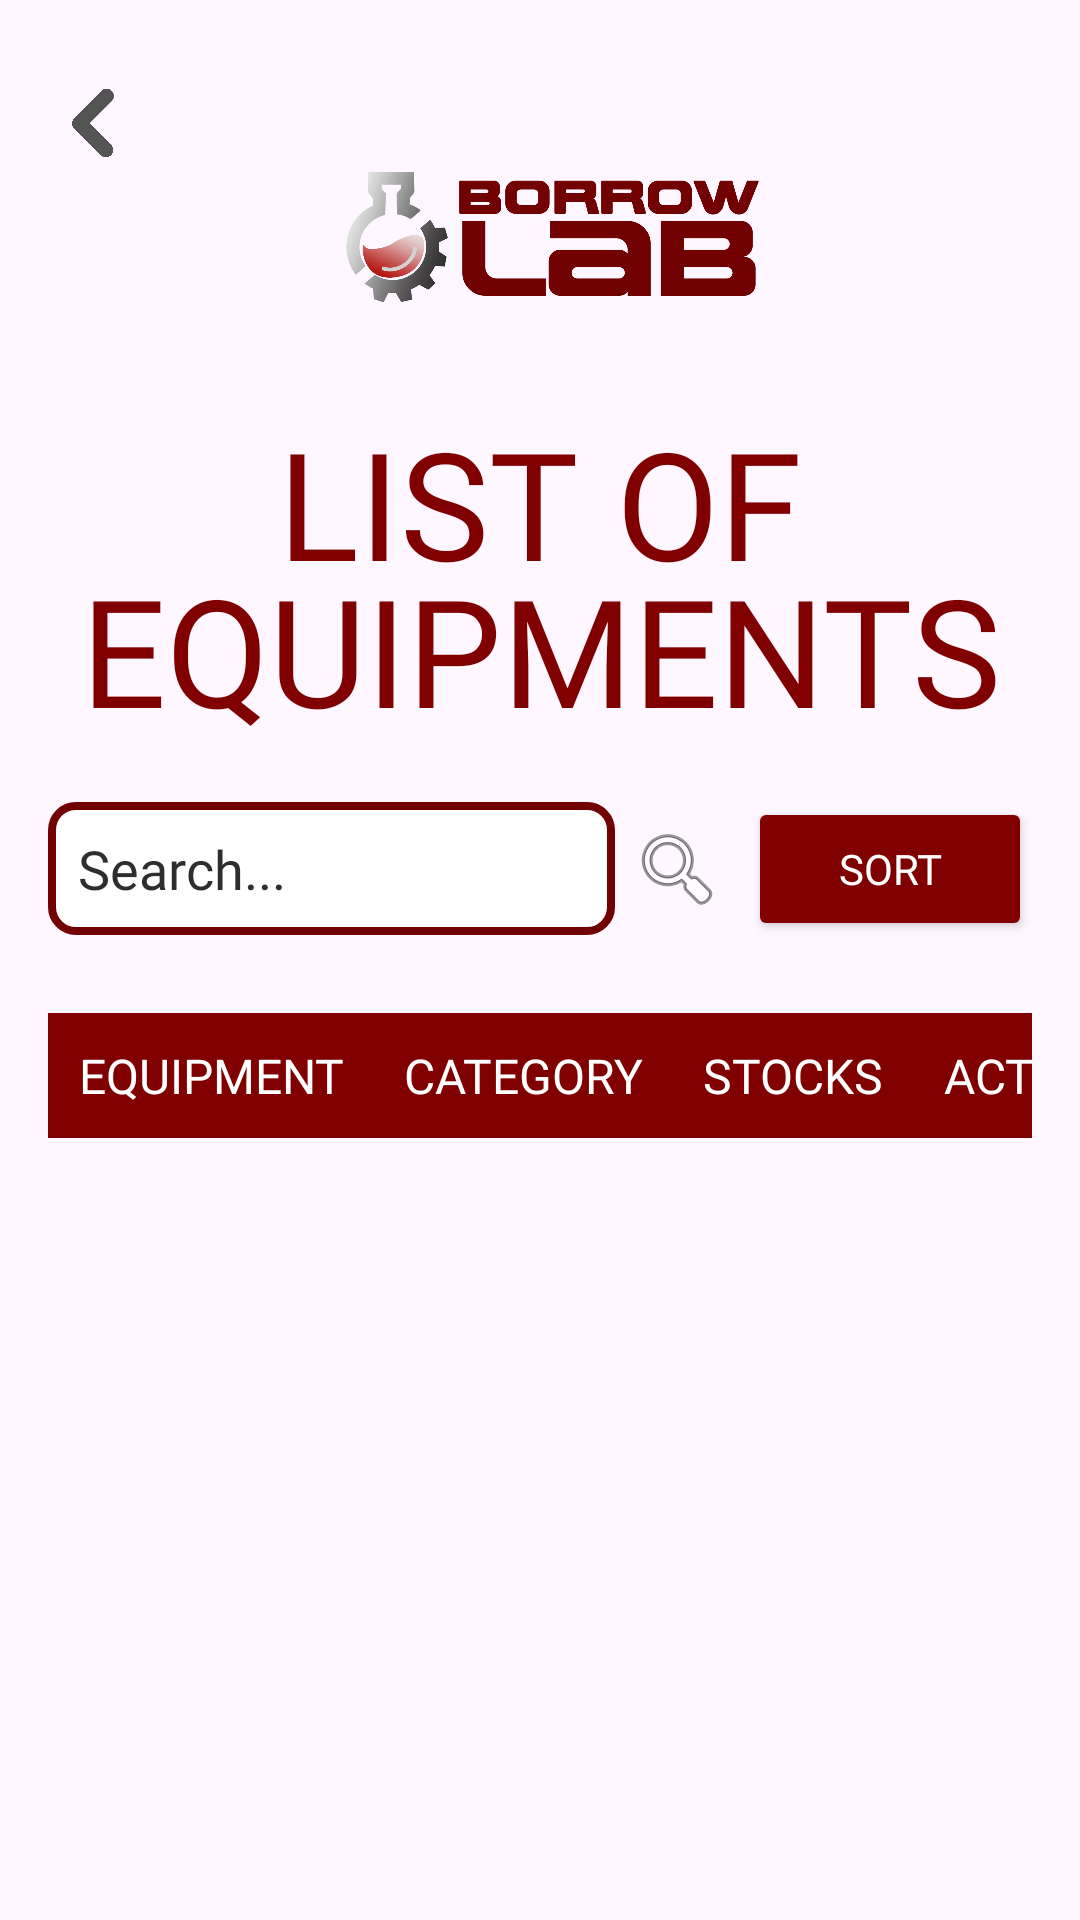

Android layout source for this screen:
<!-- AndroidManifest.xml: application theme Theme.Act5 -->
<!-- res/layout/activity_student_list.xml -->
<?xml version="1.0" encoding="utf-8"?>
<androidx.constraintlayout.widget.ConstraintLayout
    xmlns:android="http://schemas.android.com/apk/res/android"
    xmlns:app="http://schemas.android.com/apk/res-auto"
    android:layout_width="match_parent"
    android:layout_height="match_parent"
    android:padding="16dp"
    android:background="@drawable/loginbg">

    <ImageButton
        android:id="@+id/backButton"
        android:layout_width="30dp"
        android:layout_height="30dp"
        android:layout_marginTop="10dp"
        android:background="@android:color/transparent"
        android:contentDescription="Back Button"
        android:scaleType="centerInside"
        android:src="@drawable/backbtn"
        app:layout_constraintStart_toStartOf="parent"
        app:layout_constraintTop_toTopOf="parent" />

    <ImageView
        android:id="@+id/logo"
        android:layout_width="200dp"
        android:layout_height="80dp"
        android:layout_marginTop="25dp"
        android:contentDescription="Logo"
        android:src="@drawable/borrowlablogotext"
        app:layout_constraintEnd_toEndOf="parent"
        app:layout_constraintHorizontal_bias="0.383"
        app:layout_constraintStart_toEndOf="@id/backButton"
        app:layout_constraintTop_toTopOf="parent" />

    <TextView
        android:id="@+id/title"
        android:layout_width="wrap_content"
        android:layout_height="wrap_content"
        android:layout_marginTop="13dp"
        android:fontFamily="@font/montserrat_black"
        android:text="@string/list_of_equipments_students"
        android:textAlignment="center"
        android:textColor="@color/header"
        android:lineSpacingExtra="-10dp"
        android:textSize="50sp"
        app:layout_constraintEnd_toEndOf="parent"
        app:layout_constraintStart_toStartOf="parent"
        app:layout_constraintTop_toBottomOf="@id/logo" />

    
    <LinearLayout
        android:id="@+id/searchLayout"
        android:layout_width="0dp"
        android:layout_height="wrap_content"
        android:orientation="horizontal"
        android:layout_marginTop="16dp"
        android:gravity="center_vertical"
        android:weightSum="10"
        app:layout_constraintTop_toBottomOf="@id/title"
        app:layout_constraintStart_toStartOf="parent"
        app:layout_constraintEnd_toEndOf="parent">

        <EditText
            android:id="@+id/searchInput"
            android:layout_width="0dp"
            android:layout_height="wrap_content"
            android:layout_weight="6"
            android:background="@drawable/inputfield"
            android:fontFamily="@font/montserrat"
            android:hint="Search..."
            android:inputType="text"
            android:padding="10dp"
            android:textColor="#000000"
            android:textColorHint="#2F2E2E" />

        <ImageButton
            android:id="@+id/searchButton"
            android:layout_width="0dp"
            android:layout_height="wrap_content"
            android:layout_weight="1"
            android:layout_marginStart="5dp"
            android:background="@android:color/transparent"
            android:src="@android:drawable/ic_menu_search"
            android:contentDescription="Search" />

        <Button
            android:id="@+id/filterButton"
            android:layout_width="0dp"
            android:layout_height="wrap_content"
            android:layout_marginStart="8dp"
            android:layout_weight="3"
            android:backgroundTint="#800000"
            android:fontFamily="@font/montserrat"
            android:text="SORT"
            android:textColor="#FFFFFF"
            android:textSize="14sp" />
    </LinearLayout>

    
    <TableLayout
        android:id="@+id/equipmentTable"
        android:layout_width="0dp"
        android:layout_height="wrap_content"
        android:layout_marginTop="24dp"
        android:stretchColumns="*"
        app:layout_constraintTop_toBottomOf="@id/searchLayout"
        app:layout_constraintStart_toStartOf="parent"
        app:layout_constraintEnd_toEndOf="parent">

        
        <TableRow android:background="#800000">
            <TextView
                android:text="EQUIPMENT"
                android:textAlignment="center"
                android:textColor="#FFFFFF"
                android:padding="10dp"
                android:fontFamily="@font/montserrat_bold"
                android:textSize="16sp"/>

            <TextView
                android:text="CATEGORY"
                android:textAlignment="center"
                android:textColor="#FFFFFF"
                android:padding="10dp"
                android:fontFamily="@font/montserrat_bold"
                android:textSize="16sp"/>

            <TextView
                android:text="STOCKS"
                android:textAlignment="center"
                android:textColor="#FFFFFF"
                android:padding="10dp"
                android:fontFamily="@font/montserrat_bold"
                android:textSize="16sp"/>

            <TextView
                android:text="ACTION"
                android:textAlignment="center"
                android:textColor="#FFFFFF"
                android:padding="10dp"
                android:fontFamily="@font/montserrat_bold"
                android:textSize="16sp"/>
        </TableRow>

    </TableLayout>

</androidx.constraintlayout.widget.ConstraintLayout>
<!-- resources referenced by this layout -->
<resources>
  <color name="header">#800000</color>
  <!-- drawable backbtn: png bitmap (drawable, 16964 bytes) -->
  <!-- drawable borrowlablogotext: png bitmap (drawable, 191024 bytes) -->
  <!-- drawable inputfield (drawable) -->
  <?xml version="1.0" encoding="utf-8"?>
  <shape xmlns:android="http://schemas.android.com/apk/res/android">
      <solid android:color="#FFFFFF"/> 
      <stroke android:width="2.5dp" android:color="#720101"/> 
      <corners android:radius="8dp"/> 
      <padding android:left="10dp" android:right="10dp"/>
  </shape>
  <string name="list_of_equipments_students">LIST OF EQUIPMENTS</string>
  <style name="Theme.Act5" parent="Base.Theme.Act5" />
  <style name="Base.Theme.Act5" parent="Theme.Material3.DayNight.NoActionBar">
          
          
      </style>
</resources>
